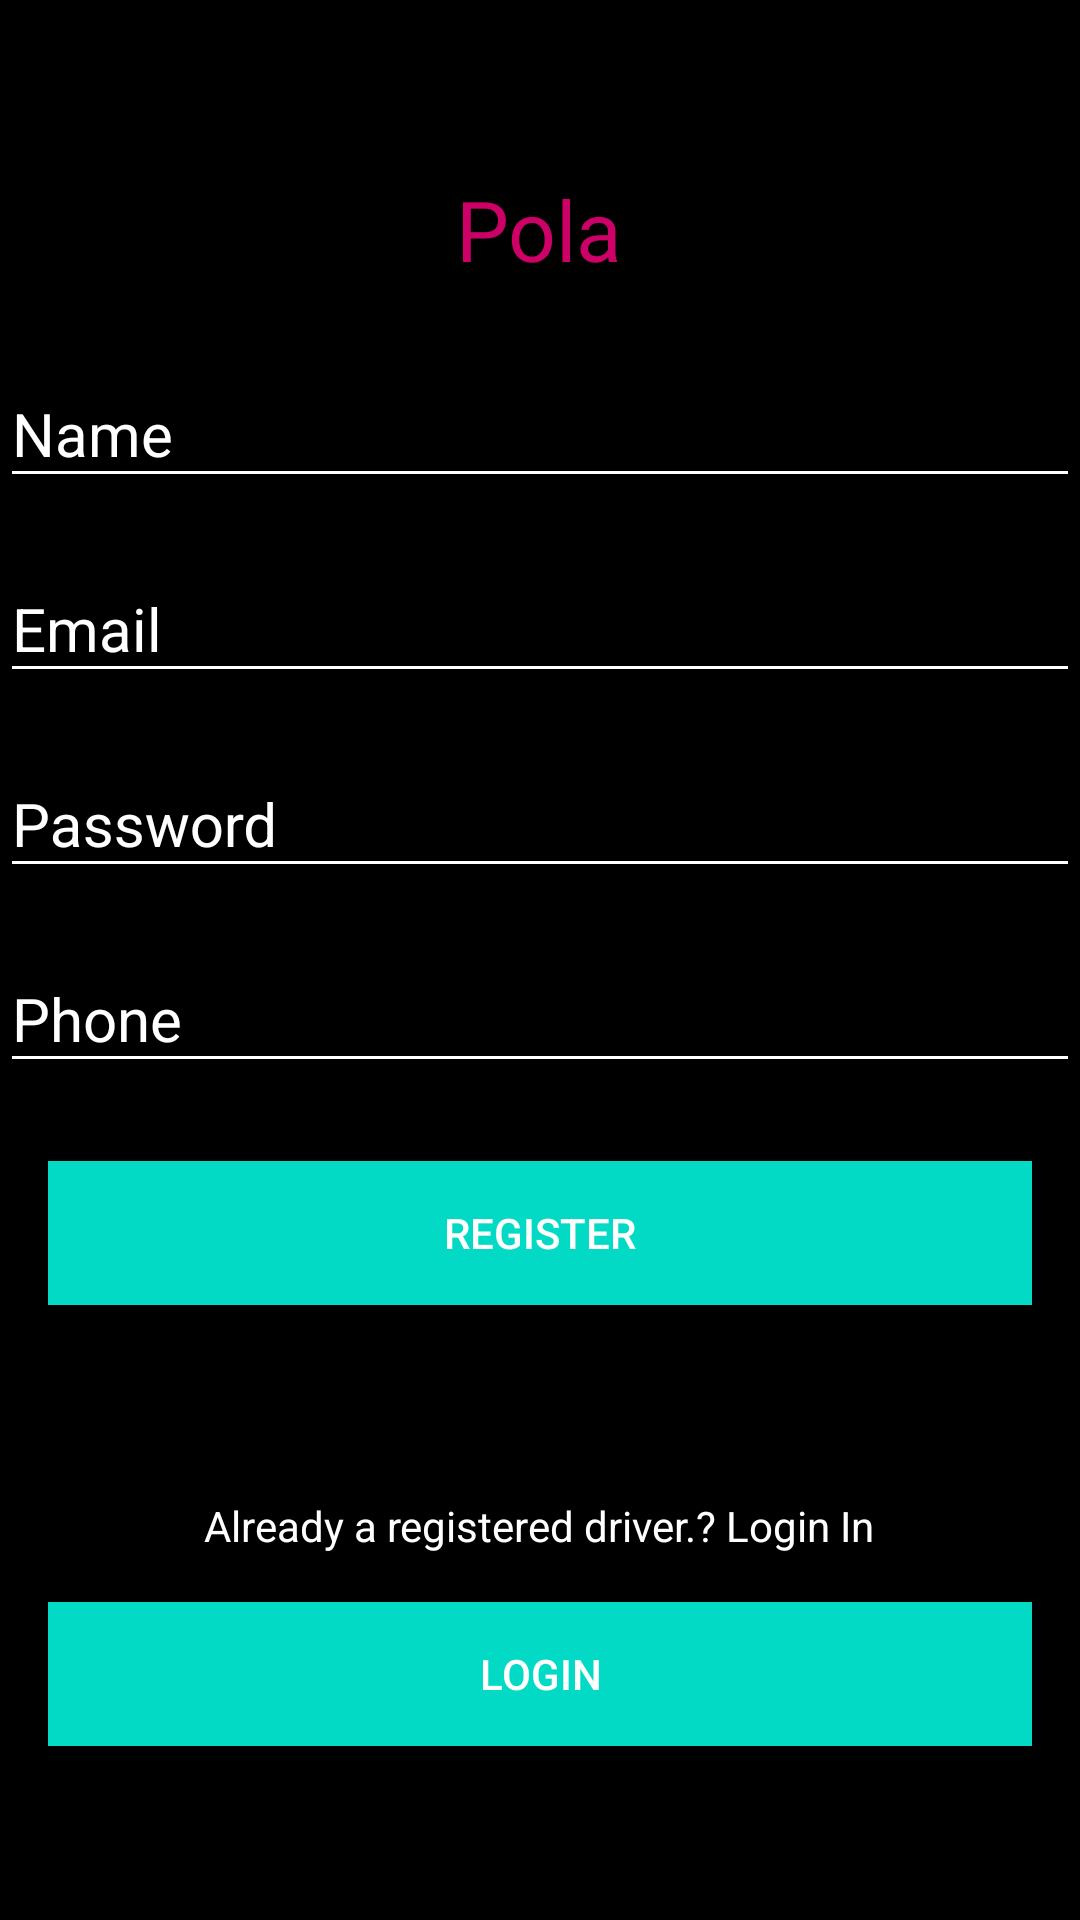

Layout XML and referenced resources for this Android screen:
<!-- AndroidManifest.xml: application theme AppTheme -->
<!-- res/layout/act_registration.xml -->
<?xml version="1.0" encoding="utf-8"?>
<LinearLayout xmlns:android="http://schemas.android.com/apk/res/android"
    android:id="@+id/rootId"
    android:layout_width="match_parent"
    android:layout_height="match_parent"
    android:background="@color/black"
    android:gravity="center"
    android:orientation="vertical">

    <ScrollView
        android:id="@+id/scrollView"
        android:layout_width="match_parent"
        android:layout_height="match_parent"
        android:layout_gravity="center"
        android:fillViewport="true">

        <RelativeLayout
            android:id="@+id/top_content"
            android:layout_width="match_parent"
            android:layout_height="match_parent"
            android:layout_gravity="center">

            <LinearLayout
                android:layout_width="match_parent"
                android:layout_height="match_parent"
                android:gravity="center"
                android:orientation="vertical">


                <TextView
                    android:id="@+id/imageView"
                    android:layout_width="wrap_content"
                    android:layout_height="wrap_content"
                    android:layout_gravity="center_horizontal"
                    android:background="#000000"
                    android:padding="16dp"
                    android:text="@string/intro_name"
                    android:textColor="#cc0066"
                    android:textSize="28sp" />

                <android.support.design.widget.TextInputLayout
                    android:layout_width="match_parent"
                    android:layout_height="wrap_content"
                    android:theme="@style/TextLabel">

                    <EditText
                        android:id="@+id/edt_name_id"
                        android:layout_width="match_parent"
                        android:layout_height="wrap_content"
                        android:layout_marginBottom="10dp"
                        android:hint="@string/reg_hint_name"
                        android:inputType="textPersonName"
                        android:textColor="@color/grey_500"
                        android:textColorHint="@android:color/white" />
                </android.support.design.widget.TextInputLayout>

                <android.support.design.widget.TextInputLayout
                    android:layout_width="match_parent"
                    android:layout_height="wrap_content"
                    android:theme="@style/TextLabel">

                    <EditText
                        android:id="@+id/edt_email_id"
                        android:layout_width="match_parent"
                        android:layout_height="wrap_content"
                        android:layout_marginBottom="10dp"
                        android:hint="@string/reg_hint_email"
                        android:inputType="textEmailAddress"
                        android:textColor="@color/grey_500"
                        android:textColorHint="@android:color/white" />
                </android.support.design.widget.TextInputLayout>


                <android.support.design.widget.TextInputLayout
                    android:layout_width="match_parent"
                    android:layout_height="wrap_content"
                    android:theme="@style/TextLabel">

                    <EditText
                        android:id="@+id/edt_password_id2"
                        android:layout_width="match_parent"
                        android:layout_height="wrap_content"
                        android:layout_marginBottom="10dp"
                        android:hint="@string/reg_hint_password"
                        android:inputType="numberPassword"
                        android:textColor="@color/grey_500"
                        android:textColorHint="@android:color/white" />
                </android.support.design.widget.TextInputLayout>

                <android.support.design.widget.TextInputLayout
                    android:layout_width="match_parent"
                    android:layout_height="wrap_content"
                    android:theme="@style/TextLabel">

                    <EditText
                        android:id="@+id/edt_phone_id2"
                        android:layout_width="match_parent"
                        android:layout_height="wrap_content"
                        android:layout_marginBottom="10dp"
                        android:hint="@string/reg_hint_phone"
                        android:inputType="phone"
                        android:textColor="@color/grey_500"
                        android:textColorHint="@android:color/white" />
                </android.support.design.widget.TextInputLayout>

                <Button
                    android:id="@+id/btn_login"
                    android:layout_width="match_parent"
                    android:layout_height="wrap_content"
                    android:layout_margin="16dp"
                    android:background="@color/colorAccent"
                    android:text="@string/reg_btn_register"
                    android:textColor="@android:color/white" />

                <TextView
                    android:layout_width="wrap_content"
                    android:layout_height="wrap_content"
                    android:paddingTop="48dp"
                    android:text="@string/old_user"
                    android:textColor="@android:color/white" />

                <Button
                    android:id="@+id/login_button"
                    android:layout_width="match_parent"
                    android:layout_height="wrap_content"
                    android:layout_margin="16dp"
                    android:background="@color/colorAccent"
                    android:text="@string/login"
                    android:textColor="@android:color/white" />


            </LinearLayout>

        </RelativeLayout>


    </ScrollView>

</LinearLayout>
<!-- resources referenced by this layout -->
<resources>
  <string name="intro_name">Pola</string>
  <string name="login">Login</string>
  <string name="old_user">Already a registered driver.? Login In</string>
  <string name="reg_btn_register">Register</string>
  <string name="reg_hint_email">Email</string>
  <string name="reg_hint_name">Name</string>
  <string name="reg_hint_password">Password</string>
  <string name="reg_hint_phone">Phone</string>
  <style name="TextLabel" parent="android:Widget">
          
          <item name="android:textColorHint">@color/white</item>
          <item name="android:textSize">20sp</item>
          
          <item name="colorAccent">@color/white</item>
          <item name="colorControlNormal">@color/white</item>
          <item name="colorControlActivated">@color/white</item>
      </style>
  <style name="AppTheme" parent="Theme.AppCompat.Light.DarkActionBar" />
  <!-- not gathered from this repository: default colours our renderer supplied (Android Studio template values) -->
  <color name="black">#FF000000</color>
  <color name="white">#FFFFFFFF</color>
  <color name="colorAccent">#FF03DAC5</color>
</resources>
